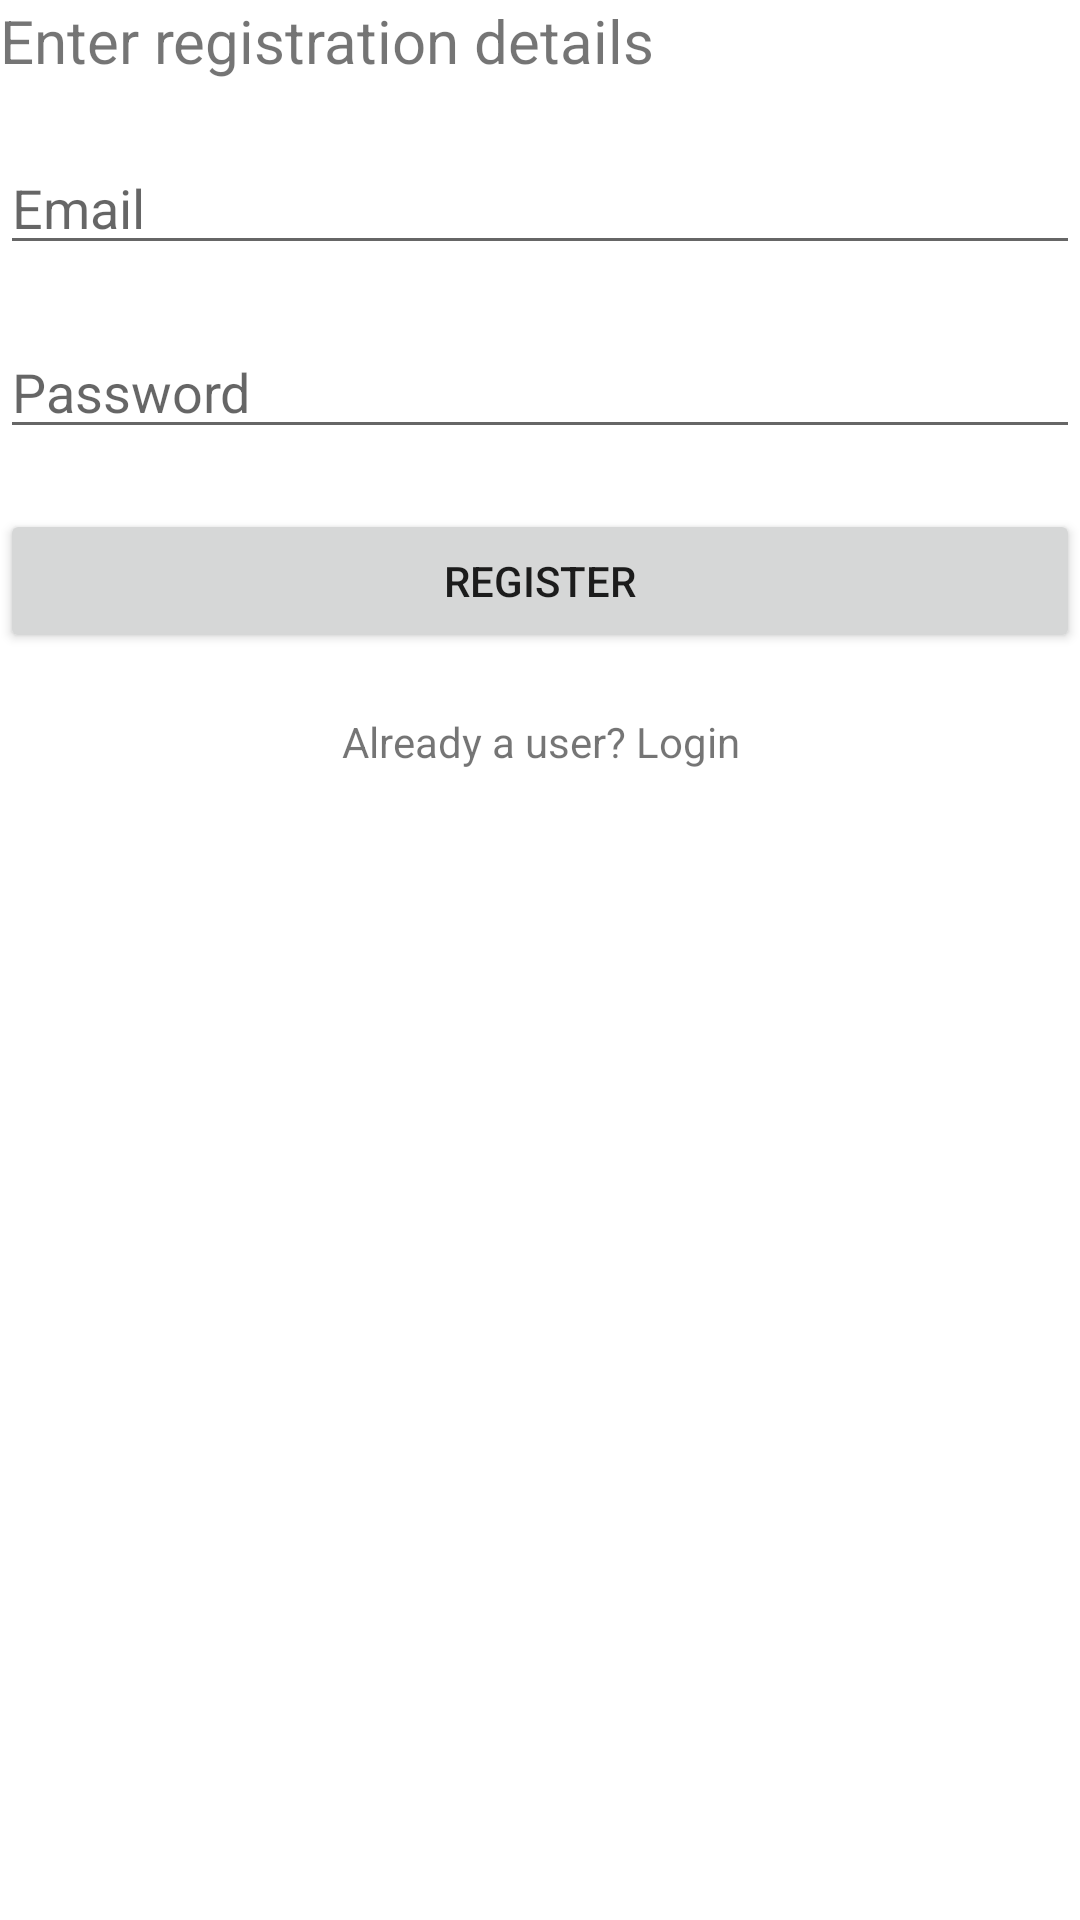

Produce the Android XML layout that renders to this screen, including the resource entries it uses.
<!-- AndroidManifest.xml: application theme Theme.CQR2 -->
<!-- res/layout/activity_register.xml -->
<?xml version="1.0" encoding="utf-8"?>
<RelativeLayout xmlns:android="http://schemas.android.com/apk/res/android"
    xmlns:app="http://schemas.android.com/apk/res-auto"
    xmlns:tools="http://schemas.android.com/tools"
    android:layout_width="match_parent"
    android:layout_height="match_parent"
    tools:context=".RegisterActivity">

    <TextView
        android:id="@+id/text_register"
        android:layout_width="match_parent"
        android:layout_height="wrap_content"
        android:text="Enter registration details"
        android:textSize="20sp"
        android:layout_marginBottom="20dp"/>
    <EditText
        android:id="@+id/register_email"
        android:layout_width="match_parent"
        android:layout_height="wrap_content"
        android:inputType="textEmailAddress"
        android:hint="Email"
        android:layout_below="@+id/text_register"
        android:layout_marginBottom="20dp"
        android:autofillHints="" />

    <EditText
        android:id="@+id/register_password"
        android:layout_width="match_parent"
        android:layout_height="wrap_content"
        android:hint="Password"
        android:inputType="textPassword"
        android:layout_below="@+id/register_email"
        android:layout_marginBottom="20dp"
        tools:ignore="LabelFor"
        android:autofillHints="" />

    <Button
        android:layout_width="match_parent"
        android:layout_height="wrap_content"
        android:id="@+id/register"
        android:layout_below="@+id/register_password"
        android:text="Register"
        android:layout_marginBottom="20dp"/>

    <TextView
        android:layout_width="match_parent"
        android:layout_height="wrap_content"
        android:id="@+id/login"
        android:layout_below="@+id/register"
        android:text="Already a user? Login"
        android:layout_marginBottom="20dp"
        android:gravity="center_horizontal" />
</RelativeLayout>
<!-- resources referenced by this layout -->
<resources>
  <style name="Theme.CQR2" parent="Theme.MaterialComponents.DayNight.DarkActionBar">
          
          <item name="colorPrimary">@color/purple_500</item>
          <item name="colorPrimaryVariant">@color/purple_700</item>
          <item name="colorOnPrimary">@color/white</item>
          
          <item name="colorSecondary">@color/teal_200</item>
          <item name="colorSecondaryVariant">@color/teal_700</item>
          <item name="colorOnSecondary">@color/black</item>
          
          <item name="android:statusBarColor" tools:targetApi="l">?attr/colorPrimaryVariant</item>
          
      </style>
  <!-- not gathered from this repository: default colours our renderer supplied (Android Studio template values) -->
  <color name="purple_500">#FF6200EE</color>
  <color name="purple_700">#FF3700B3</color>
  <color name="teal_200">#FF03DAC5</color>
  <color name="teal_700">#FF018786</color>
  <color name="black">#FF000000</color>
  <color name="white">#FFFFFFFF</color>
</resources>
